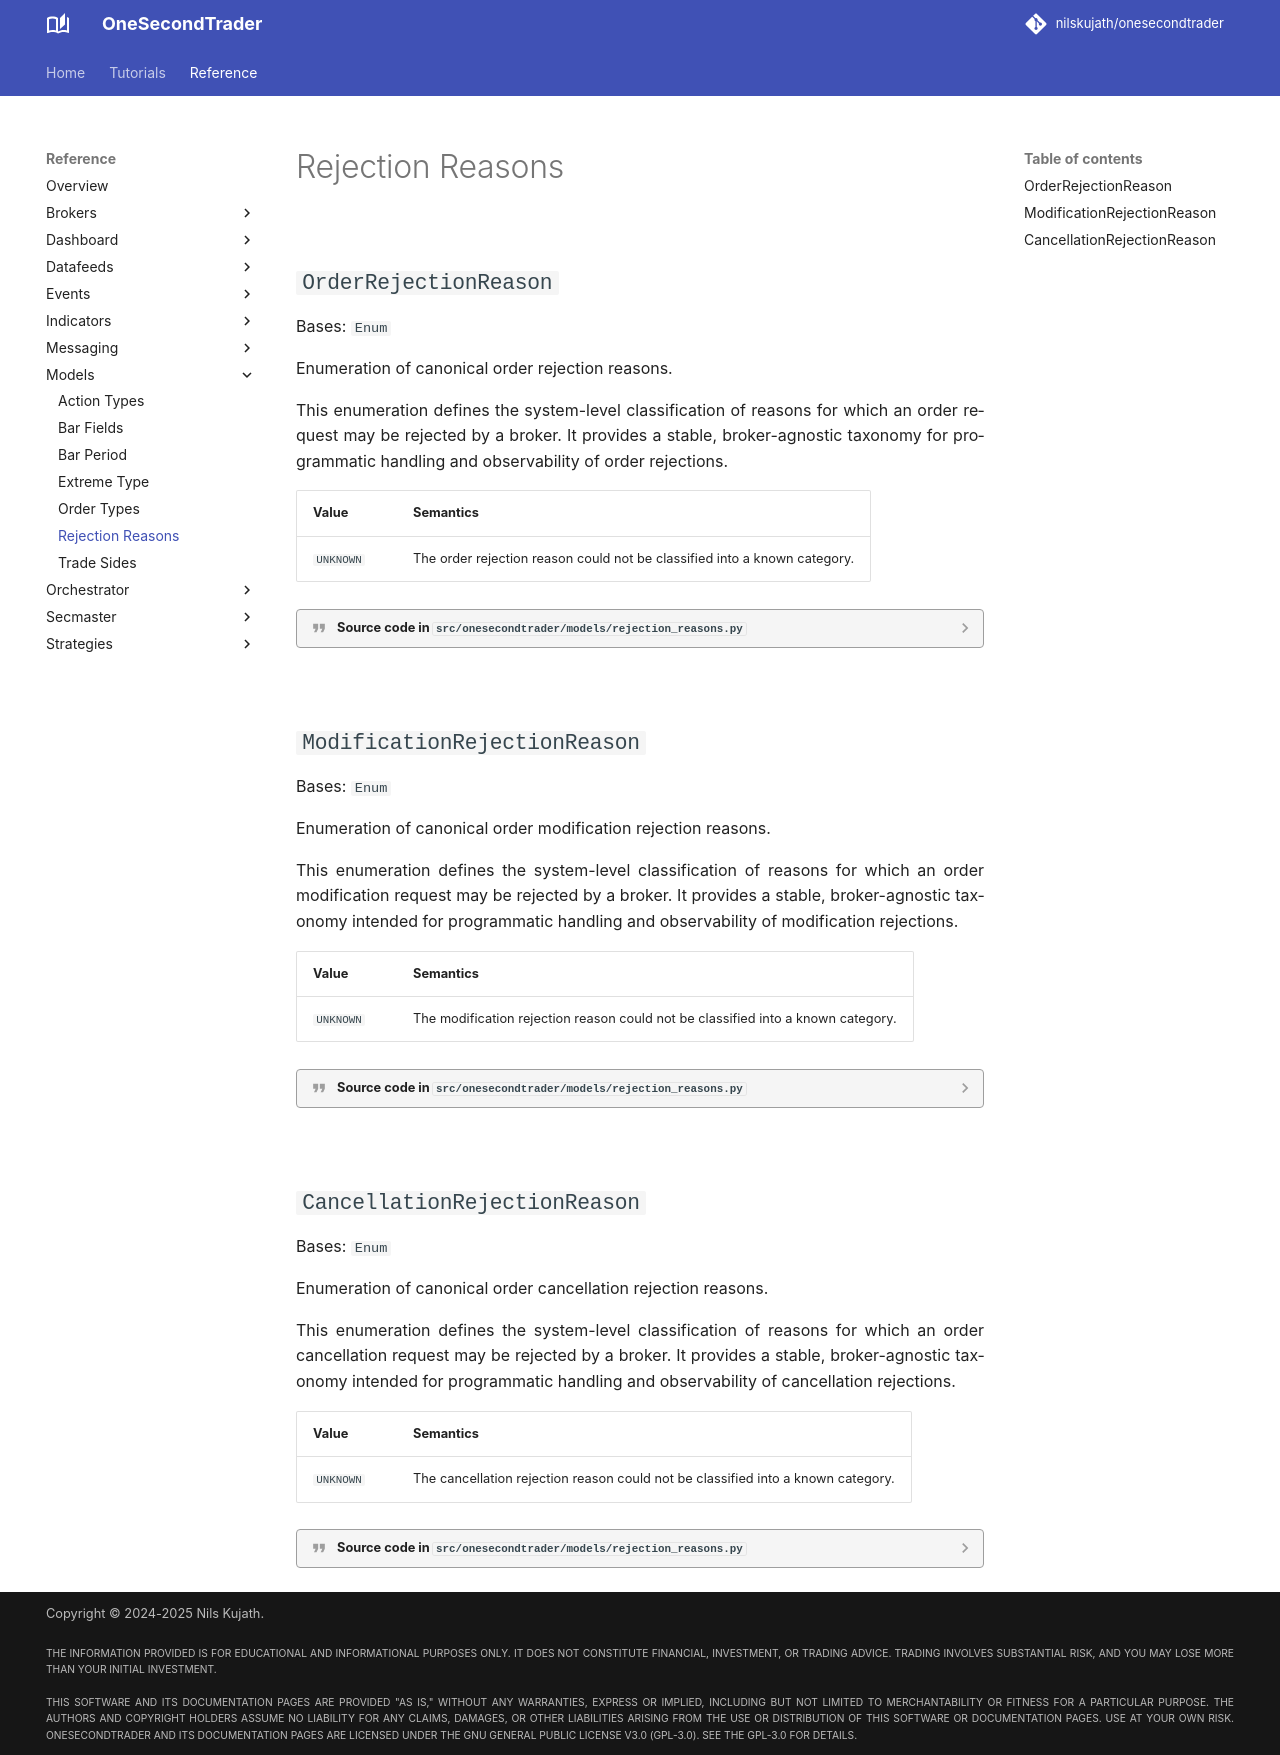

repository: nilskujath/onesecondtrader · page: reference/models/rejection_reasons/index.html · generator: mkdocs

# Rejection Reasons

::: onesecondtrader.models.rejection_reasons
    options:
      show_root_heading: False
      show_source: true
      heading_level: 2
      show_root_toc_entry: False
